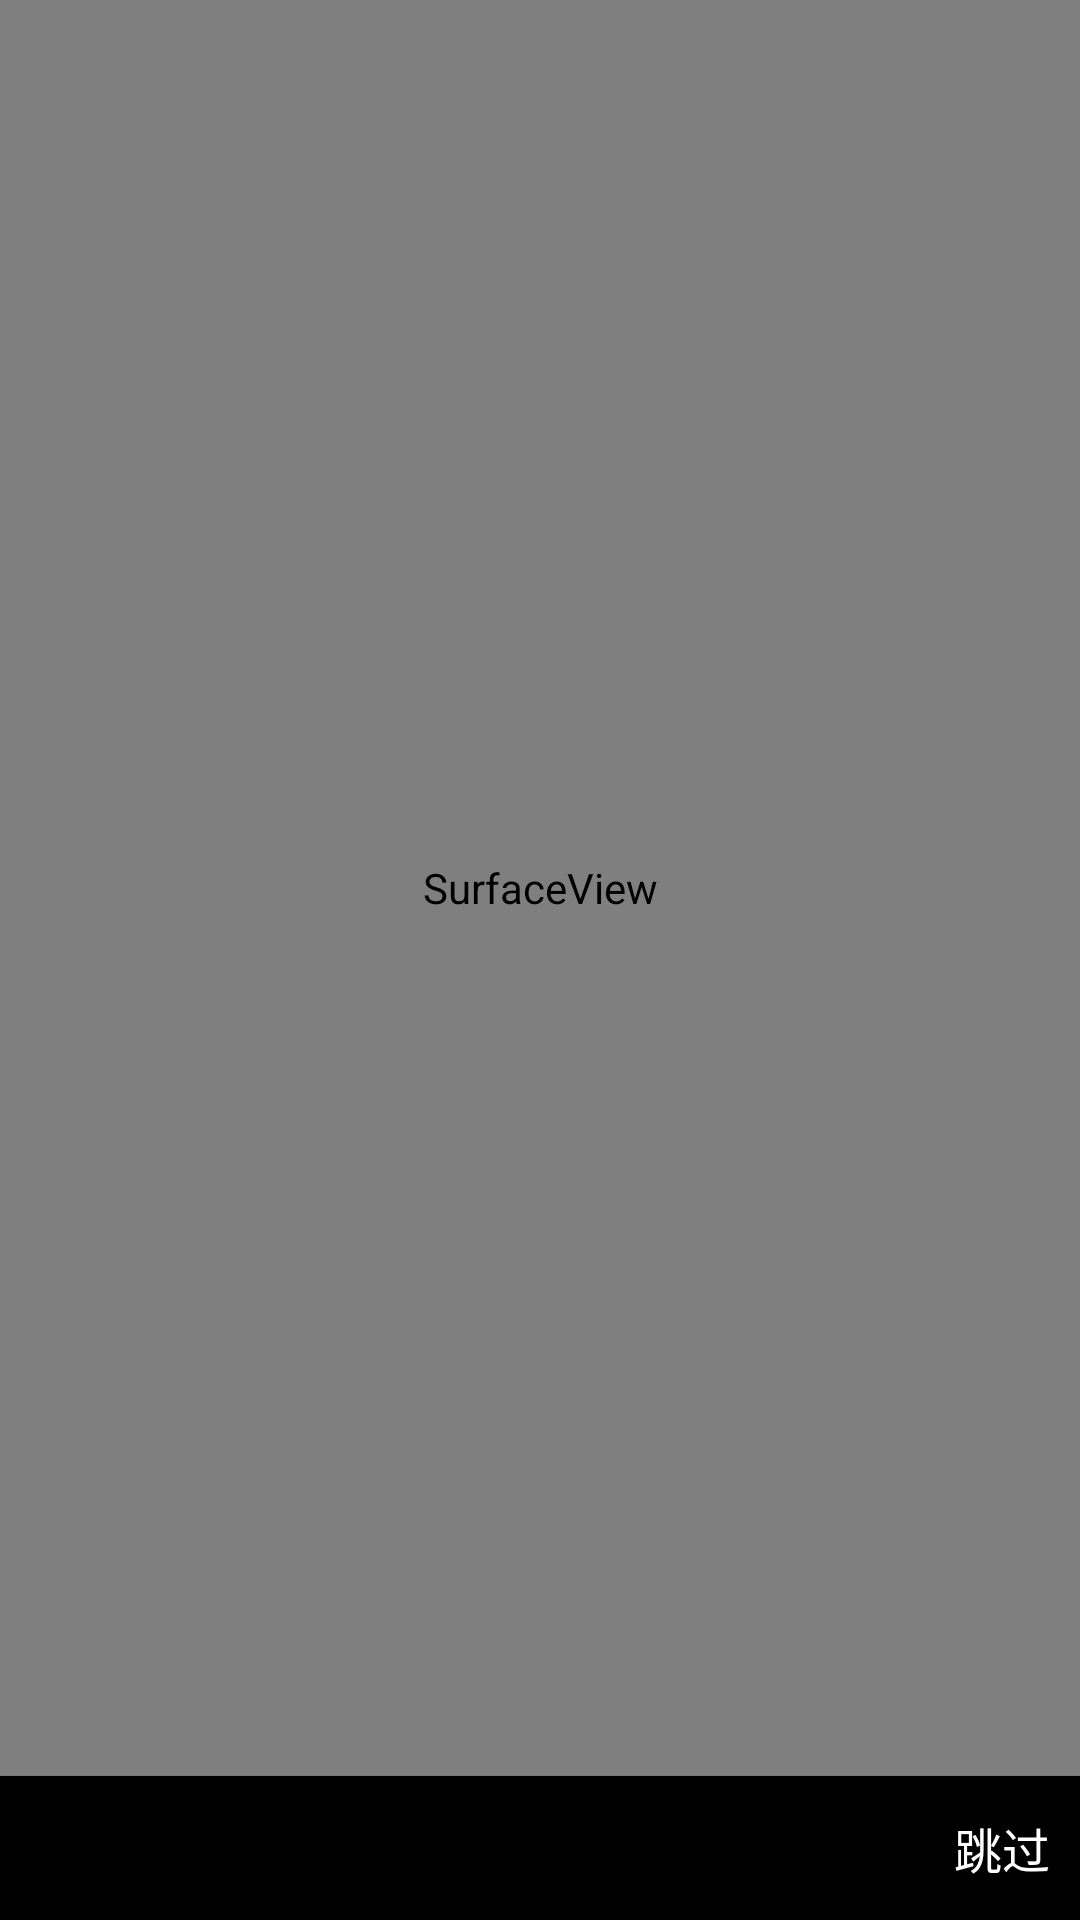

Write the Android layout XML for this screen, with the resource values it uses.
<!-- AndroidManifest.xml: activity theme Theme.AppCompat.NoActionBar -->
<!-- res/layout/activity_splash.xml -->
<?xml version="1.0" encoding="utf-8"?>
<LinearLayout xmlns:android="http://schemas.android.com/apk/res/android"
    android:layout_width="match_parent"
    android:layout_height="match_parent"
    android:orientation="vertical">

    <SurfaceView
        android:id="@+id/surfaceView"
        android:layout_width="match_parent"
        android:layout_height="0dp"
        android:layout_weight="1" />

    <Button
        android:id="@+id/btn"
        android:layout_width="match_parent"
        android:layout_height="wrap_content"
        android:gravity="right|center_vertical"
        android:background="@color/black"
        android:text="跳过"
        android:textSize="16sp"
        android:paddingRight="10dp"
        android:textColor="@color/white" />
</LinearLayout>
<!-- resources referenced by this layout -->
<resources>
  <color name="black">#000000</color>
  <color name="white">#ffffff</color>
</resources>
